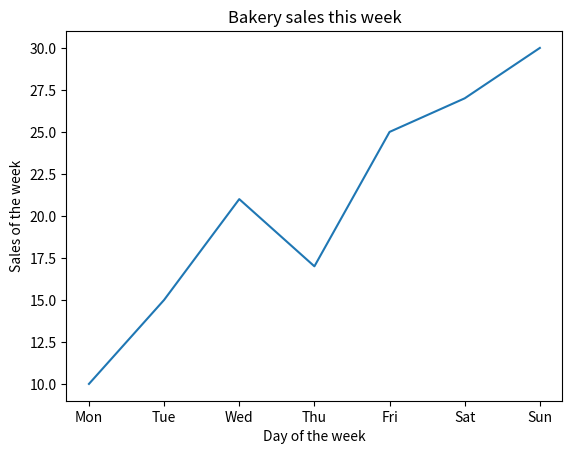

Here is the Python script that generated this plot:
import matplotlib.pyplot as plt
x = ["Mon","Tue","Wed","Thu","Fri","Sat","Sun"]
y = [10,15,21,17,25,27,30]
plt.plot(x,y)
plt.title("Bakery sales this week")
plt.xlabel("Day of the week")
plt.ylabel("Sales of the week")
plt.show()